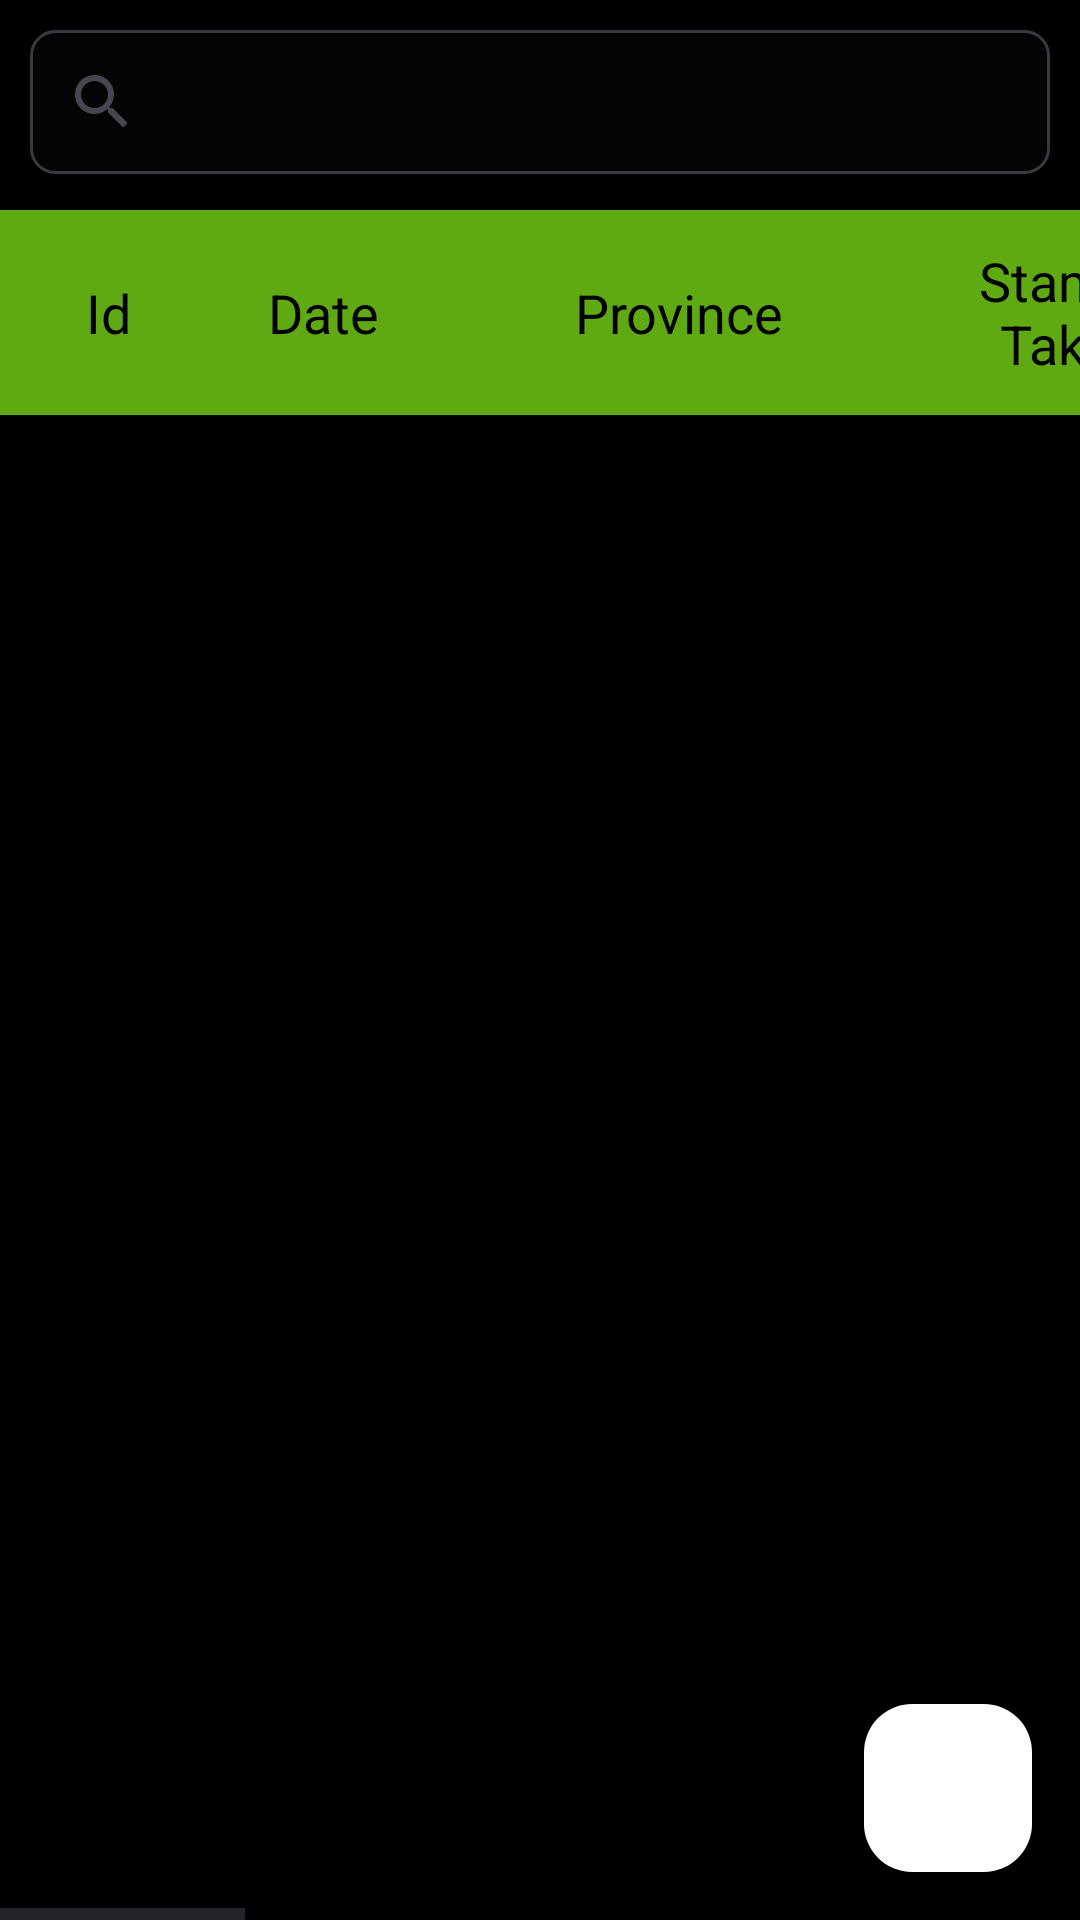

Here is an Android app screen rendered from its layout file. Give the layout XML and the strings, colors and styles it references.
<!-- AndroidManifest.xml: application theme Theme.MyApplication -->
<!-- res/layout/fragment_inprocessfragment.xml -->
<?xml version="1.0" encoding="utf-8"?>
<RelativeLayout xmlns:android="http://schemas.android.com/apk/res/android"
    android:layout_width="match_parent"
    android:layout_height="match_parent"
    android:background="@color/black"
    xmlns:app="http://schemas.android.com/apk/res-auto"
    android:orientation="vertical"
    android:weightSum="1">




    <androidx.appcompat.widget.SearchView
        android:id="@+id/searchEditText"
        android:layout_width="match_parent"
        android:layout_height="wrap_content"
        android:hint="Search Province"
        android:inputType="text"


        android:background="@drawable/shape"
        android:backgroundTint="#E1414249"

        android:layout_marginRight="10dp"
        android:layout_marginLeft="10dp"

android:layout_marginTop="10dp"
        android:imeOptions="actionSearch"/>

    <HorizontalScrollView
        android:layout_width="match_parent"
        android:layout_height="match_parent"

        android:layout_marginTop="70dp">

        <LinearLayout
            android:layout_width="match_parent"
            android:layout_height="match_parent"

            android:orientation="vertical">


            <LinearLayout
                android:layout_width="match_parent"
                android:layout_height="wrap_content"
                android:background="#5FAA13"
                android:orientation="horizontal">

                <TextView

                    android:layout_width="70dp"
                    android:layout_height="wrap_content"
                    android:layout_gravity="center"
                    android:layout_margin="1dp"
                    android:gravity="center"
                    android:text="Id"
                    android:textColor="#000"
                    android:textSize="18sp" />

                <TextView

                    android:layout_width="100dp"
                    android:layout_height="wrap_content"
                    android:layout_margin="1dp"
                    android:text="Date       "
                    android:textColor="#000"
                    android:textSize="18sp"
                    android:gravity="center"
                    android:layout_gravity="center"
                     />

                <TextView

                    android:layout_width="120dp"
                    android:layout_height="wrap_content"
                    android:layout_margin="1dp"

                    android:text="Province    "
                    android:textColor="#000"
                    android:textSize="18sp"
                    android:gravity="center"
                    android:layout_gravity="center" />

                <TextView

                    android:layout_width="120dp"
                    android:layout_height="wrap_content"
                    android:layout_margin="1dp"

                    android:text="Stamps   Taken"
                    android:textColor="#000"
                    android:textSize="18sp"
                    android:gravity="center"
                    android:layout_gravity="center" />

                <TextView
                    android:id="@+id/txtrcvcommt"
                    android:layout_width="100dp"
                    android:layout_height="wrap_content"
                    android:layout_margin="1dp"

                    android:text="Stamp Matches Province"
                    android:textColor="#000"
                    android:textSize="18sp"
                    android:gravity="center"
                    android:layout_gravity="center" />

                <TextView

                    android:layout_width="130dp"
                    android:layout_height="wrap_content"
                    android:layout_margin="1dp"

                    android:text="Product Name"
                    android:textColor="#000"
                    android:textSize="18sp"
                    android:gravity="center"
                    android:layout_gravity="center" />

                <TextView

                    android:layout_width="120dp"
                    android:layout_height="wrap_content"
                    android:layout_margin="1dp"

                    android:text="Lot No#"
                    android:textColor="#000"
                    android:textSize="18sp"
                    android:gravity="center"
                    android:layout_gravity="center"/>

                <TextView

                    android:layout_width="100dp"
                    android:layout_height="wrap_content"
                    android:layout_margin="1dp"

                    android:text="Pack Date"
                    android:textColor="#000"
                    android:textSize="18sp"
                    android:gravity="center"
                    android:layout_gravity="center" />

                <TextView

                    android:layout_width="100dp"
                    android:layout_height="wrap_content"
                    android:layout_margin="1dp"

                    android:text="Location"
                    android:textColor="#000"
                    android:textSize="18sp"
                    android:gravity="center"
                    android:layout_gravity="center" />

                <TextView

                    android:layout_width="100dp"
                    android:layout_height="wrap_content"
                    android:layout_margin="1dp"

                    android:text="Stamps Return To Inventory"
                    android:textColor="#000"
                    android:textSize="18sp"
                    android:gravity="center"
                    android:layout_gravity="center" />

                <TextView

                    android:layout_width="100dp"
                    android:layout_height="wrap_content"
                    android:layout_margin="1dp"

                    android:text="Damage Stamps"
                    android:textColor="#000"
                    android:textSize="18sp"
                    android:gravity="center"
                    android:layout_gravity="center" />

                <TextView

                    android:layout_width="100dp"
                    android:layout_height="wrap_content"
                    android:layout_margin="1dp"

                    android:text="Reason For Damage"
                    android:textColor="#000"
                    android:textSize="18sp"
                    android:gravity="center"
                    android:layout_gravity="center"/>


                <TextView

                    android:layout_width="100dp"
                    android:layout_height="wrap_content"
                    android:layout_margin="1dp"

                    android:text="Done By"
                    android:textColor="#000"
                    android:textSize="18sp"
                    android:gravity="center"
                    android:layout_gravity="center" />
                <TextView

                    android:layout_width="100dp"
                    android:layout_height="wrap_content"
                    android:layout_margin="1dp"

                    android:text="Edit"
                    android:textColor="#000"
                    android:textSize="18sp"
                    android:gravity="center"
                    android:layout_gravity="center" />
                <TextView

                    android:layout_width="100dp"
                    android:layout_height="wrap_content"
                    android:layout_margin="1dp"

                    android:text="Delete"
                    android:textColor="#000"
                    android:textSize="18sp"
                    android:gravity="center"
                    android:layout_gravity="center" />




            </LinearLayout>

            <ListView
                android:id="@+id/lstinprocessinv"
                android:layout_width="match_parent"
                android:layout_height="wrap_content"
                android:divider="#AAA0A0"
                android:dividerHeight="1dp"
                android:background="@android:color/holo_orange_dark"
                android:scrollbars="horizontal|vertical" />






        </LinearLayout>

    </HorizontalScrollView>

    <com.google.android.material.floatingactionbutton.FloatingActionButton
        android:id="@+id/fab"
        android:layout_width="wrap_content"
        android:layout_height="wrap_content"
        android:layout_alignParentBottom="true"
        android:layout_alignParentEnd="true"
        android:backgroundTint="@color/white"
        android:layout_marginBottom="16dp"
        android:layout_marginEnd="16dp"
        android:src="@drawable/ecel"
        app:maxImageSize="70dp"
        app:tint="@null" />


    
    
    
    
    
    

    

    
    
    
    
    
    

    
    
    
    

    
    
    
    
    
    

    



</RelativeLayout>
<!-- resources referenced by this layout -->
<resources>
  <!-- drawable shape (drawable) -->
  <shape xmlns:android="http://schemas.android.com/apk/res/android"
      android:shape="rectangle">
      <corners android:radius="8dp" /> 
      <solid android:color="#14FFFFFF" /> 
      <stroke
          android:width="1dp"
          android:color="#B4AEAE"/> 
  </shape>
  <style name="Theme.MyApplication" parent="Base.Theme.MyApplication" />
  <style name="Base.Theme.MyApplication" parent="Theme.Material3.DayNight.NoActionBar">
          <item name="android:statusBarColor">#5FAA13</item>
          
          <item name="colorPrimary">#5FAA13</item>
          
  
      </style>
  <!-- not gathered from this repository: default colours our renderer supplied (Android Studio template values) -->
  <color name="black">#FF000000</color>
  <color name="white">#FFFFFFFF</color>
</resources>
